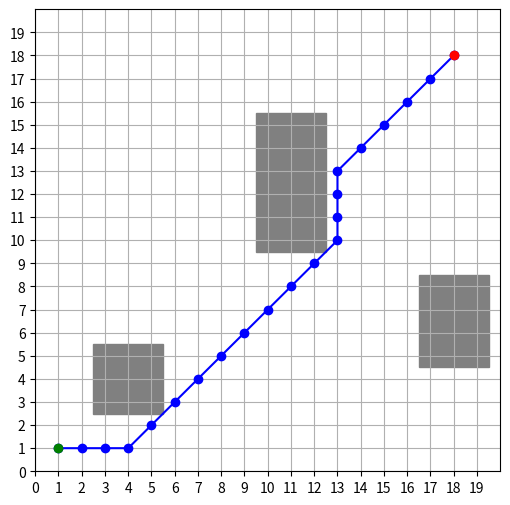

Here is the Python script that generated this plot:
import matplotlib.pyplot as plt
import numpy as np
import heapq
def create_grid(width, height):
  """
  Creates an empty grid.

  Args:
    width: Width of the grid.
    height: Height of the grid.

  Returns:
    A 2D list representing the grid, initialized with 0s.
  """
  return [[0] * width for _ in range(height)]

def add_obstacles(grid, obstacles):
  """
  Adds rectangular obstacles to the grid.

  Args:
    grid: The grid to modify.
    obstacles: A list of tuples, where each tuple represents an obstacle 
               and contains the coordinates of the bottom-left and top-right corners.

  Modifies the grid by marking obstacle cells with 1.
  """
  for obstacle in obstacles:
    (x1, y1), (x2, y2) = obstacle
    for x in range(x1, x2 + 1):
      for y in range(y1, y2 + 1):
        grid[y][x] = 1

def get_neighbors(node, grid):
  """
  Gets the valid neighbors of a node.

  Args:
    node: The current node (x, y) coordinates.
    grid: The grid.

  Returns:
    A list of valid neighbor nodes.
  """
  neighbors = []
  x, y = node
  rows, cols = len(grid), len(grid[0])

  for dx in [-1, 0, 1]:
    for dy in [-1, 0, 1]:
      if dx == 0 and dy == 0:
        continue  # Skip the current node
      nx, ny = x + dx, y + dy
      if 0 <= nx < cols and 0 <= ny < rows and grid[ny][nx] == 0:
        neighbors.append((nx, ny))

  return neighbors

def calculate_distance(node1, node2):
  """
  Calculates the Euclidean distance between two nodes.

  Args:
    node1: The first node (x, y) coordinates.
    node2: The second node (x, y) coordinates.

  Returns:
    The Euclidean distance between the two nodes.
  """
  x1, y1 = node1
  x2, y2 = node2
  return ((x1 - x2) ** 2 + (y1 - y2) ** 2) ** 0.5

def dijkstra(grid, start, end):
  """
  Finds the shortest path using Dijkstra's algorithm.

  Args:
    grid: The grid.
    start: The starting node (x, y) coordinates.
    end: The ending node (x, y) coordinates.

  Returns:
    A list of nodes representing the shortest path, or None if no path is found.
  """
  rows, cols = len(grid), len(grid[0])
  dist = [[float('inf')] * cols for _ in range(rows)]
  prev = [[None] * cols for _ in range(rows)]
  dist[start[1]][start[0]] = 0
  visited = set()
  queue = [(0, start)]

  while queue:
    _, current = heapq.heappop(queue)
    if current == end:
      path = []
      while current:
        path.insert(0, current)
        current = prev[current[1]][current[0]]
      return path

    if current in visited:
      continue

    visited.add(current)

    for neighbor in get_neighbors(current, grid):
      alt = dist[current[1]][current[0]] + calculate_distance(current, neighbor)
      if alt < dist[neighbor[1]][neighbor[0]]:
        dist[neighbor[1]][neighbor[0]] = alt
        prev[neighbor[1]][neighbor[0]] = current
        heapq.heappush(queue, (alt, neighbor))

  return None  # No path found

def plot_grid(grid, obstacles, path, start, end):
  """
  Plots the grid with obstacles and the planned path.

  Args:
    grid: The grid.
    obstacles: A list of obstacles.
    path: The planned path.
    start: The starting node.
    end: The ending node.
  """
  fig, ax = plt.subplots(figsize=(6, 6))
  ax.set_xlim(0, len(grid[0]))
  ax.set_ylim(0, len(grid))
  ax.set_xticks(range(len(grid[0])))
  ax.set_yticks(range(len(grid)))
  ax.grid(True)

  # Plot obstacles
  for obstacle in obstacles:
    (x1, y1), (x2, y2) = obstacle
    obstacle_x = [x1 - 0.5, x2 + 0.5, x2 + 0.5, x1 - 0.5, x1 - 0.5]
    obstacle_y = [y1 - 0.5, y1 - 0.5, y2 + 0.5, y2 + 0.5, y1 - 0.5]
    ax.fill(obstacle_x, obstacle_y, color='gray')

  # Plot path
  if path:
    path_x, path_y = zip(*path)
    ax.plot(path_x, path_y, color='blue', marker='o')

  # Plot start and end points
  ax.plot(start[0], start[1], 'go')
  ax.plot(end[0], end[1], 'ro')

  plt.show()

def main():
  grid_size = 20
  grid = create_grid(grid_size, grid_size)

  # Example obstacles
  obstacles = [
      ((3, 3), (5, 5)),
      ((10, 10), (12, 15)),
      ((17, 5), (19, 8))
  ]
  add_obstacles(grid, obstacles)

  start = (1, 1)
  end = (18, 18)

  path = dijkstra(grid, start, end)

  if path:
    print("Path found:")
    print(path)
  else:
    print("No path found.")

  plot_grid(grid, obstacles, path, start, end)

if __name__ == "__main__":
  main()